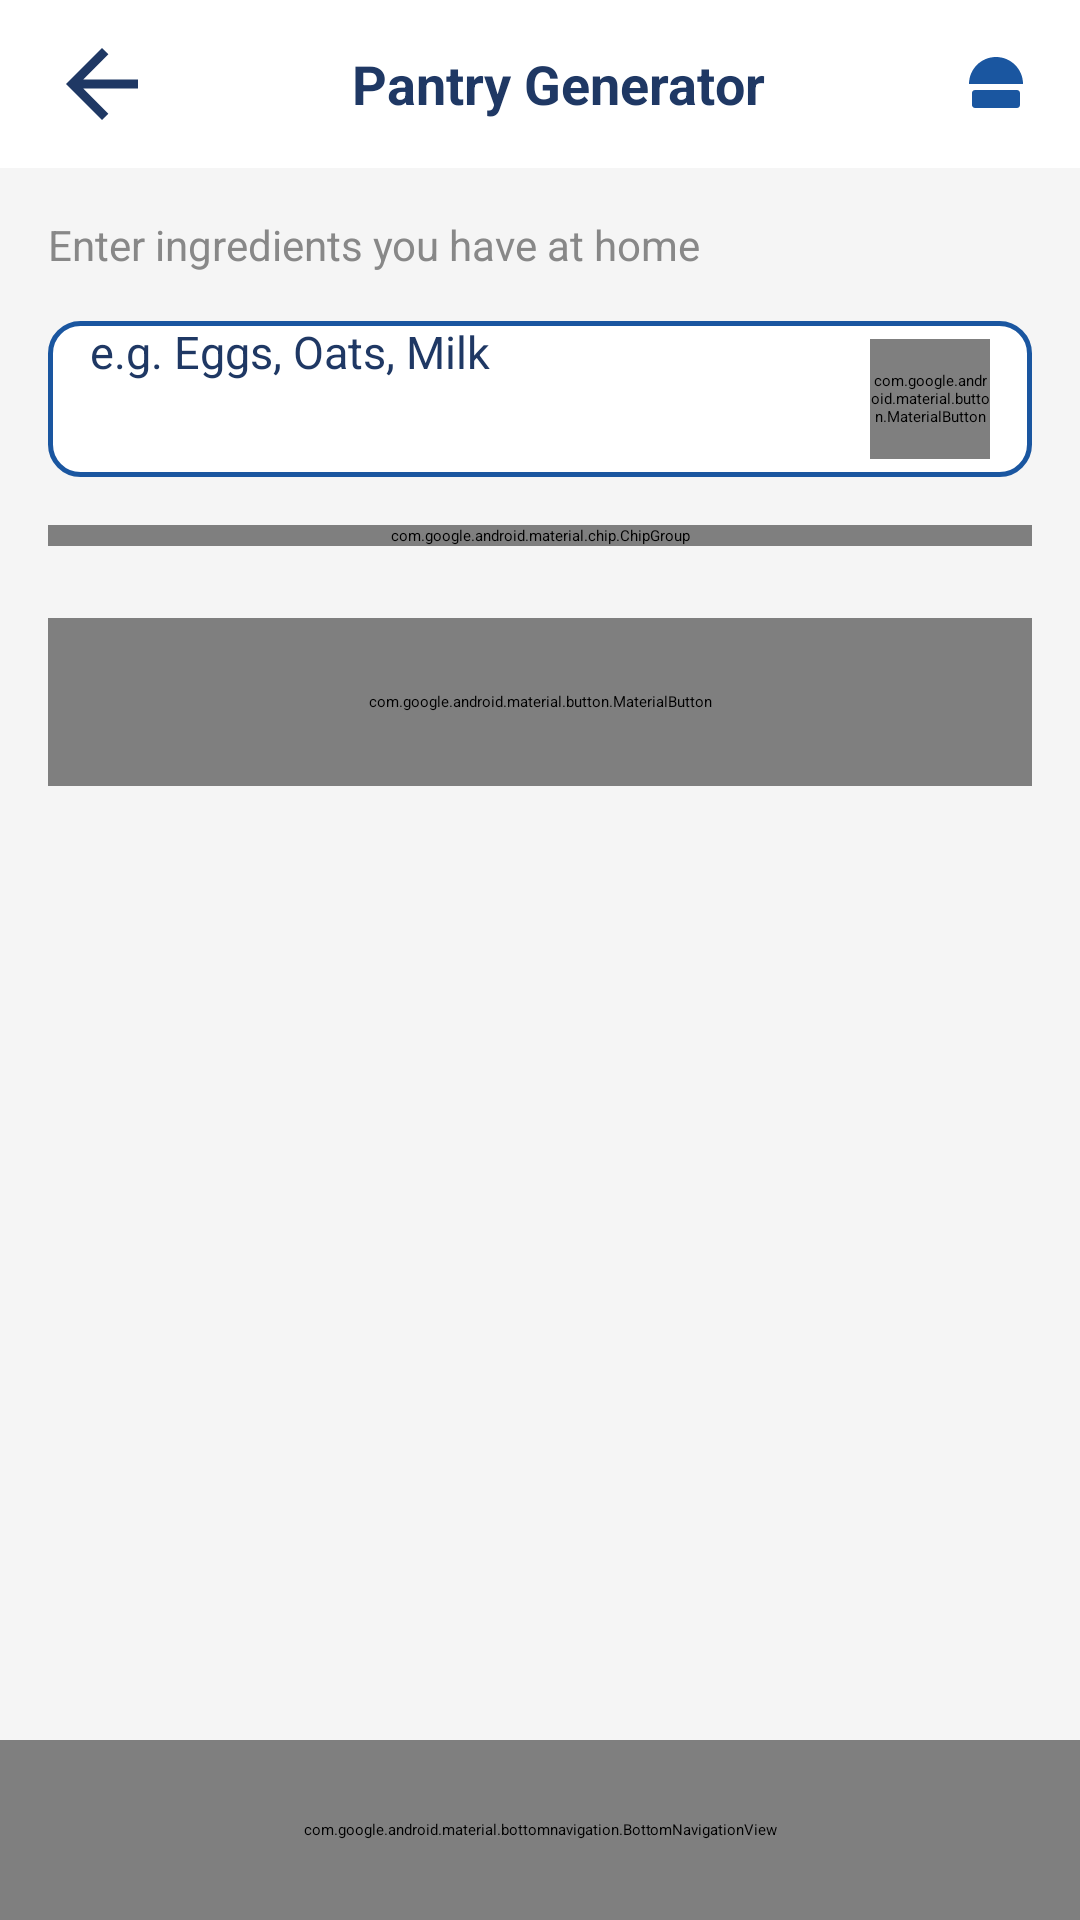

Here is an Android app screen rendered from its layout file. Give the layout XML and the strings, colors and styles it references.
<!-- AndroidManifest.xml: application theme Theme.FitTrack -->
<!-- res/layout/activity_pantry_generator.xml -->
<?xml version="1.0" encoding="utf-8"?>
<LinearLayout xmlns:android="http://schemas.android.com/apk/res/android"
    xmlns:app="http://schemas.android.com/apk/res-auto"
    android:layout_width="match_parent"
    android:layout_height="match_parent"
    android:background="#F5F5F5"
    android:orientation="vertical">

    
    <LinearLayout
        android:layout_width="match_parent"
        android:layout_height="56dp"
        android:background="#FFFFFF"
        android:gravity="center_vertical"
        android:orientation="horizontal"
        android:paddingStart="16dp"
        android:paddingEnd="16dp">

        <ImageButton
            android:id="@+id/btn_back"
            android:layout_width="36dp"
            android:layout_height="36dp"
            android:background="@null"
            android:src="@drawable/ic_back_arrow_dark" />

        <TextView
            android:layout_width="0dp"
            android:layout_height="wrap_content"
            android:layout_weight="1"
            android:gravity="center"
            android:text="Pantry Generator"
            android:textColor="#1F3864"
            android:textSize="18sp"
            android:textStyle="bold" />

        <ImageView
            android:layout_width="24dp"
            android:layout_height="24dp"
            android:src="@drawable/ic_chef" />
    </LinearLayout>

    <androidx.core.widget.NestedScrollView
        android:layout_width="match_parent"
        android:layout_height="0dp"
        android:layout_weight="1">

        <LinearLayout
            android:layout_width="match_parent"
            android:layout_height="wrap_content"
            android:orientation="vertical"
            android:padding="16dp">

            <TextView
                android:layout_width="wrap_content"
                android:layout_height="wrap_content"
                android:layout_marginBottom="16dp"
                android:text="Enter ingredients you have at home"
                android:textColor="#888888"
                android:textSize="14sp" />

            <LinearLayout
                android:layout_width="match_parent"
                android:layout_height="52dp"
                android:layout_marginBottom="16dp"
                android:background="@drawable/bg_input_outlined"
                android:gravity="center_vertical"
                android:paddingStart="14dp"
                android:paddingEnd="14dp">

                <EditText
                    android:id="@+id/et_ingredient"
                    android:layout_width="0dp"
                    android:layout_height="match_parent"
                    android:layout_weight="1"
                    android:background="@null"
                    android:hint="e.g. Eggs, Oats, Milk"
                    android:inputType="text"
                    android:textColor="#1F3864"
                    android:textSize="15sp" />

                <com.google.android.material.button.MaterialButton
                    android:id="@+id/btn_add_chip"
                    android:layout_width="40dp"
                    android:layout_height="40dp"
                    android:padding="0dp"
                    android:text="+"
                    android:textColor="@color/white"
                    android:textSize="20sp"
                    app:backgroundTint="#1A56A0"
                    app:cornerRadius="20dp" />
            </LinearLayout>

            <com.google.android.material.chip.ChipGroup
                android:id="@+id/pantry_chip_group"
                android:layout_width="match_parent"
                android:layout_height="wrap_content"
                android:layout_marginBottom="24dp"
                app:chipSpacingHorizontal="8dp"
                app:chipSpacingVertical="8dp" />

            <com.google.android.material.button.MaterialButton
                android:id="@+id/btn_generate_meal"
                android:layout_width="match_parent"
                android:layout_height="56dp"
                android:text="Generate Healthy Meal"
                android:textColor="@color/white"
                android:textSize="16sp"
                android:textStyle="bold"
                app:backgroundTint="#1A56A0"
                app:cornerRadius="12dp" />

            <ProgressBar
                android:id="@+id/pantry_loading"
                android:layout_width="wrap_content"
                android:layout_height="wrap_content"
                android:layout_gravity="center"
                android:layout_marginTop="24dp"
                android:visibility="gone"
                android:indeterminateTint="#1A56A0" />

            <androidx.cardview.widget.CardView
                android:id="@+id/result_card"
                android:layout_width="match_parent"
                android:layout_height="wrap_content"
                android:layout_marginTop="24dp"
                android:visibility="gone"
                app:cardBackgroundColor="@color/white"
                app:cardCornerRadius="16dp"
                app:cardElevation="2dp">

                <LinearLayout
                    android:layout_width="match_parent"
                    android:layout_height="wrap_content"
                    android:orientation="vertical"
                    android:padding="16dp">

                    <androidx.cardview.widget.CardView
                        android:layout_width="match_parent"
                        android:layout_height="180dp"
                        android:layout_marginBottom="12dp"
                        app:cardCornerRadius="12dp"
                        app:cardElevation="0dp">
                        <ImageView
                            android:id="@+id/iv_pantry_result"
                            android:layout_width="match_parent"
                            android:layout_height="match_parent"
                            android:scaleType="centerCrop"
                            android:src="@drawable/ic_diet" />
                    </androidx.cardview.widget.CardView>

                    <TextView
                        android:layout_width="wrap_content"
                        android:layout_height="wrap_content"
                        android:text="Recommended Recipe"
                        android:textColor="#1A56A0"
                        android:textSize="14sp"
                        android:textStyle="bold" />

                    <TextView
                        android:id="@+id/tv_recipe_title"
                        android:layout_width="wrap_content"
                        android:layout_height="wrap_content"
                        android:layout_marginTop="8dp"
                        android:text="Oatmeal Protein Bowl"
                        android:textColor="#1F3864"
                        android:textSize="18sp"
                        android:textStyle="bold" />

                    <TextView
                        android:id="@+id/tv_recipe_desc"
                        android:layout_width="wrap_content"
                        android:layout_height="wrap_content"
                        android:layout_marginTop="8dp"
                        android:text="Combine oats, milk, and eggs for a nutritious start."
                        android:textColor="#888888"
                        android:textSize="13sp" />

                    <com.google.android.material.button.MaterialButton
                        android:id="@+id/btn_apply_pantry_meal"
                        android:layout_width="match_parent"
                        android:layout_height="48dp"
                        android:layout_marginTop="16dp"
                        android:text="Apply to My Log"
                        android:textAllCaps="false"
                        android:textColor="@color/white"
                        app:backgroundTint="#1A56A0"
                        app:cornerRadius="8dp" />
                </LinearLayout>
            </androidx.cardview.widget.CardView>

        </LinearLayout>
    </androidx.core.widget.NestedScrollView>

    <com.google.android.material.bottomnavigation.BottomNavigationView
        android:id="@+id/bottom_nav"
        android:layout_width="match_parent"
        android:layout_height="60dp"
        android:background="@color/white"
        app:itemIconTint="@drawable/nav_selector"
        app:itemTextColor="@drawable/nav_selector"
        app:menu="@menu/bottom_nav_menu" />

</LinearLayout>
<!-- resources referenced by this layout -->
<resources>
  <color name="white">#FFFFFF</color>
  <!-- drawable bg_input_outlined (drawable) -->
  <?xml version="1.0" encoding="utf-8"?>
  <shape xmlns:android="http://schemas.android.com/apk/res/android">
      <solid android:color="@color/surface" />
      <stroke android:width="1.5dp" android:color="@color/primary" />
      <corners android:radius="10dp" />
  </shape>
  <!-- drawable ic_back_arrow_dark (drawable) -->
  <vector xmlns:android="http://schemas.android.com/apk/res/android"
      android:width="24dp" android:height="24dp"
      android:viewportWidth="24" android:viewportHeight="24">
      <path android:fillColor="#1F3864"
          android:pathData="M20,11H7.83l5.59,-5.59L12,4l-8,8 8,8 1.41,-1.41L7.83,13H20v-2z"/>
  </vector>
  <!-- drawable ic_chef (drawable) -->
  <?xml version="1.0" encoding="utf-8"?>
  <vector xmlns:android="http://schemas.android.com/apk/res/android"
      android:width="24dp" android:height="24dp"
      android:viewportWidth="24" android:viewportHeight="24">
      <path
          android:fillColor="#1A56A0"
          android:pathData="M12,3c-4.97,0 -9,4.03 -9,9h18c0,-4.97 -4.03,-9 -9,-9zM5,14c-0.55,0 -1,0.45 -1,1v4c0,0.55 0.45,1 1,1h14c0.55,0 1,-0.45 1,-1v-4c0,-0.55 -0.45,-1 -1,-1H5zM12,16c-1.1,0 -2,0.9 -2,2s0.9,2 2,2 2,-0.9 2,-2 -0.9,-2 -2,-2z" />
  </vector>
  <!-- drawable ic_diet (drawable) -->
  <?xml version="1.0" encoding="utf-8"?>
  <vector xmlns:android="http://schemas.android.com/apk/res/android"
      android:width="24dp"
      android:height="24dp"
      android:viewportWidth="24"
      android:viewportHeight="24">
      <path
          android:fillColor="#888888"
          android:pathData="M18.06,22.99h1.66c0.84,0 1.53,-0.64 1.63,-1.46L23,5.05h-5V1h-1.97v4.05h-4.97l0.3,2.34c1.71,0.47 3.31,1.32 4.27,2.26 1.44,1.42 2.43,2.89 2.43,5.29v8.05zM1,21.99V21h15.03v0.99c0,0.55 -0.45,1 -1.01,1H2.01c-0.56,0 -1.01,-0.45 -1.01,-1zM16.03,9.99c0,4.41 -3.6,8 -8.03,8s-8.03,-3.59 -8.03,-8H16.03z" />
  </vector>
  <!-- drawable nav_selector (drawable) -->
  <?xml version="1.0" encoding="utf-8"?>
  <selector xmlns:android="http://schemas.android.com/apk/res/android">
      <item android:state_checked="true"
          android:color="#1A56A0"/>
      <item android:color="#888888"/>
  </selector>
  <style name="Theme.FitTrack" parent="Theme.MaterialComponents.DayNight.NoActionBar">
          
          <item name="colorPrimary">@color/primary</item>
          <item name="colorPrimaryDark">@color/primary_dark</item>
          <item name="colorAccent">@color/primary</item>
  
          
          <item name="android:statusBarColor">@color/primary_dark</item>
  
          
          <item name="android:windowBackground">@color/background</item>
  
          
          <item name="colorSurface">@color/surface</item>
          <item name="android:colorBackground">@color/background</item>
      </style>
  <color name="surface">#FFFFFF</color>
  <color name="primary">#1A56A0</color>
  <color name="primary_dark">#1F3864</color>
  <color name="background">#F5F5F5</color>
</resources>
